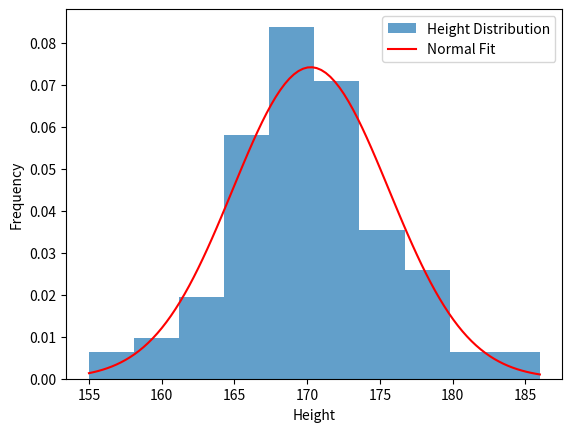
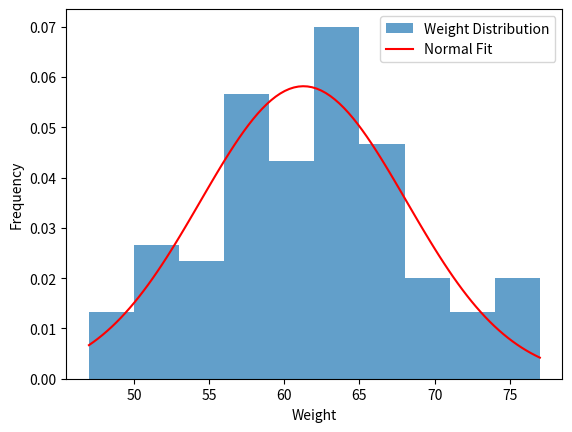

Source code (Python) for these figures, in order:
import numpy as np
from scipy.stats import norm, ttest_1samp, t, chi2
import matplotlib.pyplot as plt


def shapiro_wilk_test(data):
    _, p_value = norm.fit(data)
    return p_value


def jarque_bera_test(data):
    _, p_value = norm.fit(data)
    n = len(data)
    skewness = (1 / n) * np.sum((data - np.mean(data)) ** 3) / np.std(data) ** 3
    kurtosis = (1 / n) * np.sum((data - np.mean(data)) ** 4) / np.std(data) ** 4 - 3
    jb_value = (n / 6) * (skewness**2 + (1 / 4) * kurtosis**2)
    p_value = 1 - chi2.cdf(jb_value, df=2)
    return p_value


def Confidence(data, confidence_level):
    n = len(data)
    t_value = t.ppf((1 + confidence_level) / 2, df=n - 1)
    margin_error = t_value * sample_std / np.sqrt(n)
    lower_bound = sample_mean - margin_error
    upper_bound = sample_mean + margin_error
    print(f"Confidence Interval[{confidence_level}]:", lower_bound, "-", upper_bound)


heights = np.array(
    [
        172,
        171,
        166,
        160,
        155,
        173,
        166,
        170,
        167,
        173,
        178,
        173,
        163,
        165,
        170,
        163,
        172,
        182,
        171,
        177,
        169,
        168,
        168,
        175,
        176,
        168,
        161,
        169,
        171,
        178,
        177,
        170,
        173,
        172,
        170,
        172,
        177,
        176,
        175,
        184,
        169,
        165,
        164,
        173,
        172,
        169,
        173,
        173,
        166,
        163,
        170,
        160,
        165,
        177,
        169,
        176,
        177,
        172,
        165,
        166,
        171,
        169,
        170,
        172,
        169,
        167,
        175,
        164,
        166,
        169,
        167,
        179,
        176,
        182,
        186,
        166,
        169,
        173,
        169,
        171,
        167,
        168,
        165,
        168,
        176,
        170,
        158,
        165,
        172,
        169,
        169,
        172,
        162,
        175,
        174,
        167,
        166,
        174,
        168,
        170,
    ]
)

weights = np.array(
    [
        75,
        62,
        62,
        55,
        57,
        58,
        55,
        63,
        53,
        60,
        60,
        73,
        47,
        66,
        60,
        50,
        57,
        63,
        59,
        64,
        55,
        67,
        65,
        67,
        64,
        50,
        49,
        63,
        61,
        64,
        66,
        58,
        67,
        59,
        62,
        59,
        58,
        68,
        68,
        70,
        64,
        52,
        59,
        74,
        69,
        52,
        57,
        61,
        70,
        57,
        56,
        65,
        58,
        66,
        63,
        60,
        67,
        56,
        56,
        49,
        65,
        62,
        58,
        64,
        58,
        72,
        76,
        59,
        63,
        54,
        54,
        62,
        63,
        69,
        77,
        76,
        72,
        59,
        65,
        71,
        47,
        65,
        64,
        57,
        57,
        57,
        51,
        62,
        53,
        66,
        58,
        50,
        52,
        75,
        66,
        63,
        50,
        64,
        62,
        59,
    ]
)

p_value_jb_heights = jarque_bera_test(heights)
p_value_sw_heights = shapiro_wilk_test(heights)
p_value_jb_weights = jarque_bera_test(weights)
p_value_sw_weights = shapiro_wilk_test(weights)

print("Check result:")
print("Jarque-Bera Test (heights):", p_value_jb_heights)
print("Shapiro-Wilk Test (heights):", p_value_sw_heights)
print("Jarque-Bera Test (weights):", p_value_jb_weights)
print("Shapiro-Wilk Test (weights):", p_value_sw_weights)

plt.figure(1)
plt.hist(heights, density=True, bins=10, alpha=0.7, label="Height Distribution")
mu_fit, sigma_fit = norm.fit(heights)
x = np.linspace(heights.min(), heights.max(), 100)
y = norm.pdf(x, mu_fit, sigma_fit)
plt.plot(x, y, "r", label="Normal Fit")
plt.xlabel("Height")
plt.ylabel("Frequency")
plt.legend()
plt.show()

plt.figure(2)
plt.hist(weights, density=True, bins=10, alpha=0.7, label="Weight Distribution")
mu_fit, sigma_fit = norm.fit(weights)
x = np.linspace(weights.min(), weights.max(), 100)
y = norm.pdf(x, mu_fit, sigma_fit)
plt.plot(x, y, "r", label="Normal Fit")
plt.xlabel("Weight")
plt.ylabel("Frequency")
plt.legend()
plt.show()


def hypothesis_test(data, popmean, alpha):
    t_stat, p_value = ttest_1samp(data, popmean)
    print("Hypothesis Test:", p_value)
    return p_value


print("\n=======heights=======")
sample_mean = np.mean(heights)
sample_std = np.std(heights, ddof=1)
print("Point Estimate (mean, std):", sample_mean, sample_std)
Confidence(heights, 0.99)
Confidence(heights, 0.97)
Confidence(heights, 0.95)
hypothesis_test(heights, popmean=167.5, alpha=0.05)

print("\n=======weights=======")
sample_mean = np.mean(weights)
sample_std = np.std(weights, ddof=1)
print("Point Estimate (mean, std):", sample_mean, sample_std)
Confidence(weights, 0.99)
Confidence(weights, 0.97)
Confidence(weights, 0.95)
hypothesis_test(weights, popmean=60.2, alpha=0.05)
